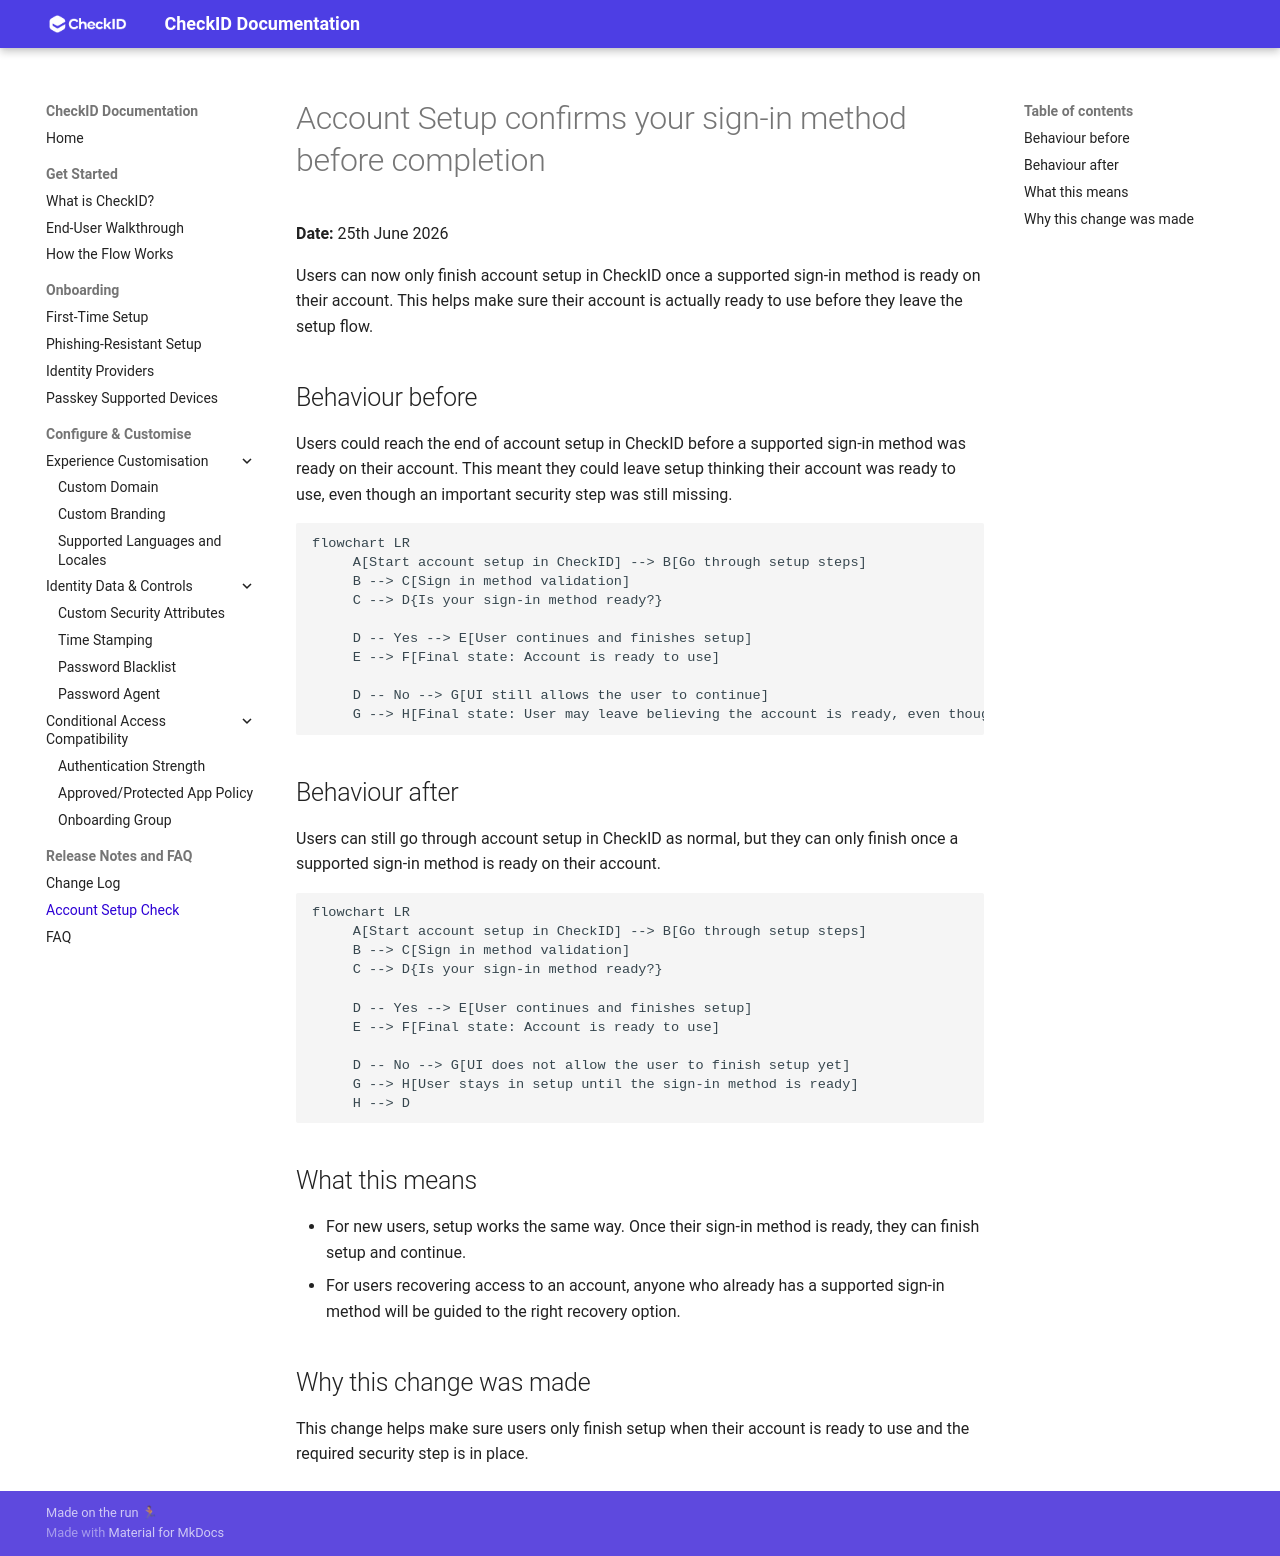

repository: fortytwoservices/checkid-public-docs · page: Update-Account-Check/index.html · generator: mkdocs

# Account Setup confirms your sign-in method before completion

**Date:** 25th June 2026

Users can now only finish account setup in CheckID once a supported sign-in method is ready on their account. This helps make sure their account is actually ready to use before they leave the setup flow.

## Behaviour before

Users could reach the end of account setup in CheckID before a supported sign-in method was ready on their account. This meant they could leave setup thinking their account was ready to use, even though an important security step was still missing.

```mermaid
flowchart LR
     A[Start account setup in CheckID] --> B[Go through setup steps]
     B --> C[Sign in method validation]
     C --> D{Is your sign-in method ready?}
 
     D -- Yes --> E[User continues and finishes setup]
     E --> F[Final state: Account is ready to use]
 
     D -- No --> G[UI still allows the user to continue]
     G --> H[Final state: User may leave believing the account is ready, even though a required security step is still missing]
```

## Behaviour after

Users can still go through account setup in CheckID as normal, but they can only finish once a supported sign-in method is ready on their account.

```mermaid
flowchart LR
     A[Start account setup in CheckID] --> B[Go through setup steps]
     B --> C[Sign in method validation]
     C --> D{Is your sign-in method ready?}
 
     D -- Yes --> E[User continues and finishes setup]
     E --> F[Final state: Account is ready to use]
 
     D -- No --> G[UI does not allow the user to finish setup yet]
     G --> H[User stays in setup until the sign-in method is ready]
     H --> D
```

## What this means

- For new users, setup works the same way. Once their sign-in method is ready, they can finish setup and continue.
- For users recovering access to an account, anyone who already has a supported sign-in method will be guided to the right recovery option.

## Why this change was made

This change helps make sure users only finish setup when their account is ready to use and the required security step is in place.
